Run: headless pygame with SDL's dummy video driver; simulated clock (each Clock.tick advances the game by its frame time, no real sleeping); random seed 0; keys injected as events and as key.get_pressed() state; no mouse input.
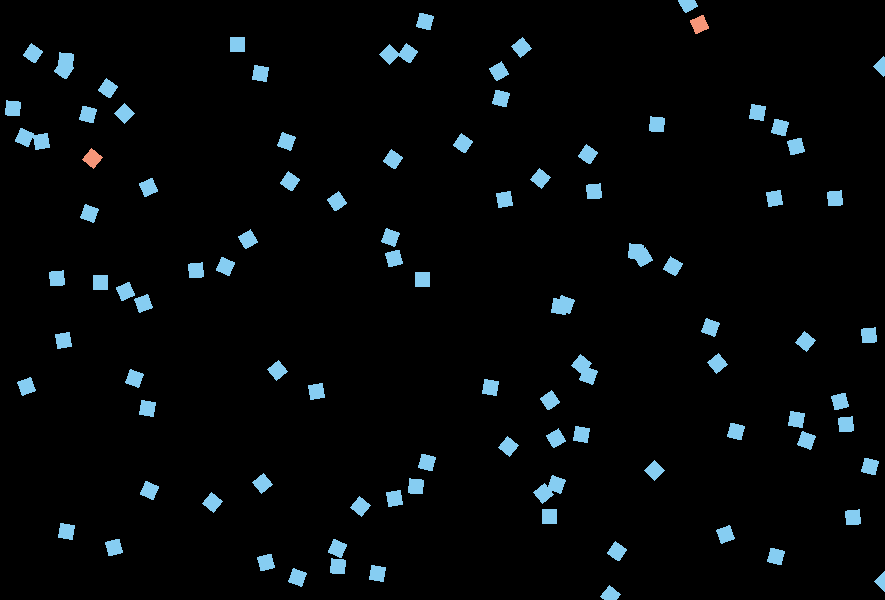
Frame 1 of 4 · flips 1–60 · no input
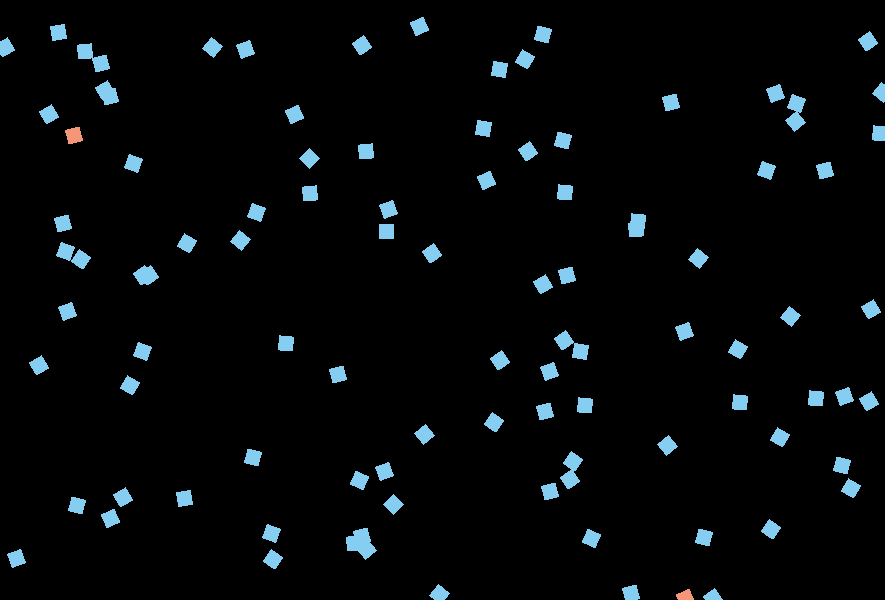
Frame 2 of 4 · flips 61–180 · tapped SPACE, RETURN · held RIGHT (→), D
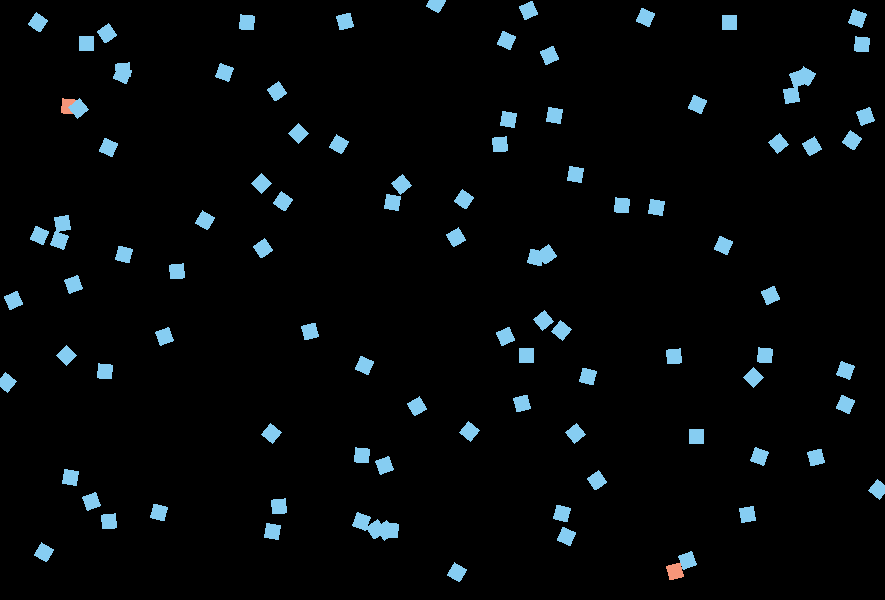
Frame 3 of 4 · flips 181–300 · held DOWN (↓), S
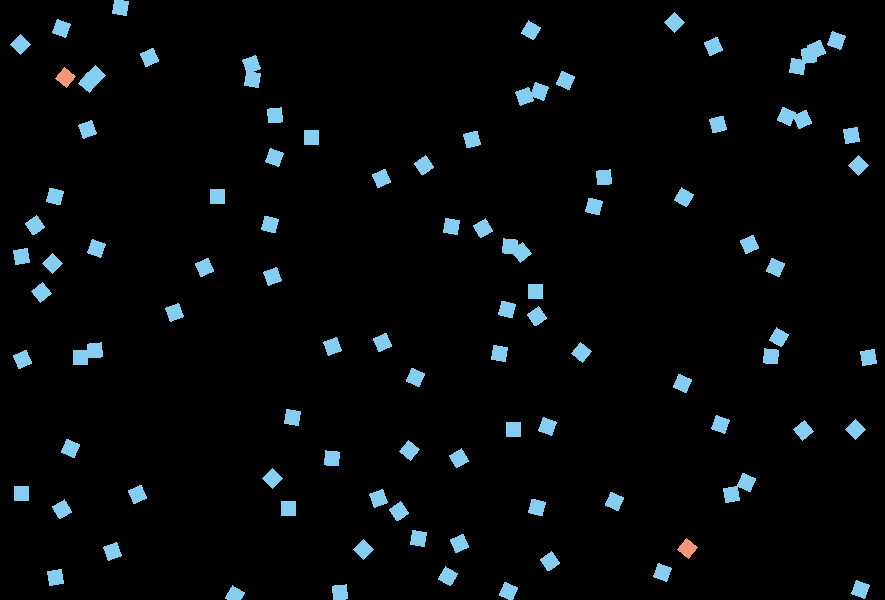
Frame 4 of 4 · flips 301–420 · held LEFT (←), A, UP (↑), W

The pygame program that drew these frames:

# sim.py
# 8-4-20

import pygame
import random as rd
import math
import pygame.math
import pygame.gfxdraw

from pygame.locals import *

vec = pygame.math.Vector2

rd.seed(69)

WIDTH = 885
HEIGHT = 600

SUSCEPTIBLE = 0
INFECTED = 1
RECOVERED = 2

MAX_SPEED = 0.25

DIRECTION_CHANGE_CHANCE = 0.05

def color(state):
    if state == SUSCEPTIBLE:
        return (134, 205, 242)
    elif state == INFECTED:
        return (246, 150, 121)
    else:
        return (157, 135, 186)

class Agent(pygame.sprite.Sprite):

    def __init__(self, id, state):
        pygame.sprite.Sprite.__init__(self)
        self.id = id
        self.state = state
        self.color = color(state)
        self.x = rd.randint(1, WIDTH - 1)
        self.y = rd.randint(1, HEIGHT - 1)
        self.pos = vec(self.x, self.y)
        #self.speed = 2
        self.size = 15
        self.image = pygame.Surface((self.size, self.size), pygame.SRCALPHA)
        
        #pygame.draw.circle(screen, self.color, (self.x, self.y), self.size)

        pygame.gfxdraw.aacircle(self.image, 0, 0, 50, self.color)
        pygame.gfxdraw.filled_circle(self.image, 0, 0, 50, self.color)

        self.original_image = self.image
        self.rect = self.image.get_rect(center=self.pos)

        self.vel = vec(0, 0)
        self.accel = vec(0, -0.2)
        self.angle_speed = 0
        self.angle = 0

    def update(self, all_agents):
        if self.state == INFECTED:
            self.recover_check()

        #if self.state == SUSCEPTIBLE:
            self.infect_check(all_agents)

        if rd.random() > DIRECTION_CHANGE_CHANCE:
            self.change_dir()

        self.vel += self.accel

        if self.vel.length() > MAX_SPEED:
            self.vel.scale_to_length(MAX_SPEED)

        self.pos += self.vel
        self.rect.center = self.pos

        self.wrap_around_screen()


    def change_dir(self):
        if rd.random() > 0.5:
            self.angle_speed = 5
        else:
            self.angle_speed = -5

        self.rotate()

        
    def rotate(self):
        self.accel.rotate_ip(self.angle_speed)

        self.angle += self.angle_speed

        if self.angle > 360:
            self.angle -= 360
        elif self.angle < 0:
            self.angle += 360
            
        self.image = pygame.transform.rotate(self.original_image, -self.angle)

        self.rect = self.image.get_rect(center=self.rect.center)
        

    def wrap_around_screen(self):
        
        if self.pos.x > WIDTH:
            self.pos.x = 0
        if self.pos.x < 0:
            self.pos.x = WIDTH
        if self.pos.y <= 0:
            self.pos.y = HEIGHT
        if self.pos.y > HEIGHT:
            self.pos.y = 0

            
    def infect_check(self, all_agents):
        
        agents = pygame.sprite.spritecollide(self, all_agents, False)

        for agent in agents:
            #print("AA")

            agent = Agent(agent.id, INFECTED)
            
            #self.status = INFECTED
            #self.color = color(agent.state)

            #pygame.gfxdraw.aacircle(agent.image, 0, 0, 50, agent.color)
            #pygame.gfxdraw.filled_circle(agent.image, 0, 0, 50, agent.color)
        
        return
        
    def recover_check(self):
        return
        
    def death_check(self):
        return
        
        
class Disease():

    def __init__(self, infect_radius, infect_chance, recovery_time):
        self.infect_radius = infect_radius
        self.infect_chance = infect_chance
        self.recovery_time = recovery_time
        

        
class Controller():

    def __init__(self, x_size, y_size, agent_count, starting_infected):
        self.x_size = x_size
        self.y_size = y_size
        self.agent_count = agent_count
        self.starting_infected = starting_infected
        self.running = True



        
pygame.init()

ctrl = Controller(WIDTH, HEIGHT, 100, 2)

screen = pygame.display.set_mode([ctrl.x_size, ctrl.y_size])
clock = pygame.time.Clock()

all_agents = pygame.sprite.Group()

for i in range(0, ctrl.agent_count):
    if i < ctrl.starting_infected:
        all_agents.add(Agent(i, INFECTED))
    else:
        all_agents.add(Agent(i, SUSCEPTIBLE))

        
while ctrl.running:

    for event in pygame.event.get():
        if event.type == pygame.QUIT:
            ctrl.running = False

    all_agents.update(all_agents)

    screen.fill((0, 0, 0))

    all_agents.draw(screen)

    pygame.display.update()

pygame.quit()
        
